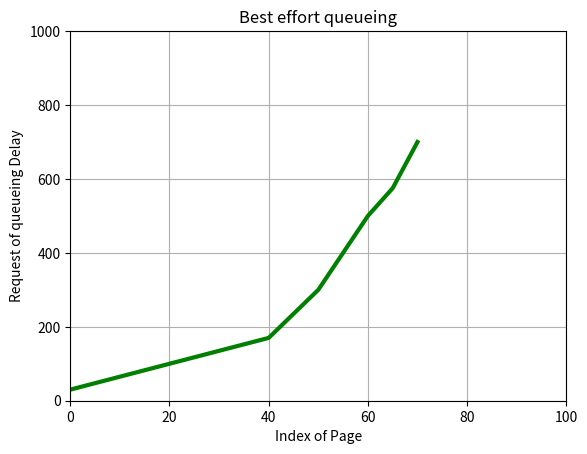

This figure's Python source:
import matplotlib.pyplot as plt

# x axis values
x = [0,40,50,60,65,70]
# corresponding y axis values
y = [30,170,300,500,575,700]

# plotting the points
plt.plot(x, y, color='green', linestyle='solid', linewidth = 3,
		marker='', markerfacecolor='green', markersize=9)

# setting x and y axis range
plt.ylim(0,1000)
plt.xlim(0,100)

# naming the x axis
plt.xlabel('Index of Page')
# naming the y axis
plt.ylabel('Request of queueing Delay')

# giving a title to my graph
plt.title('Best effort queueing')
plt.grid()
# function to show the plot
plt.show()
